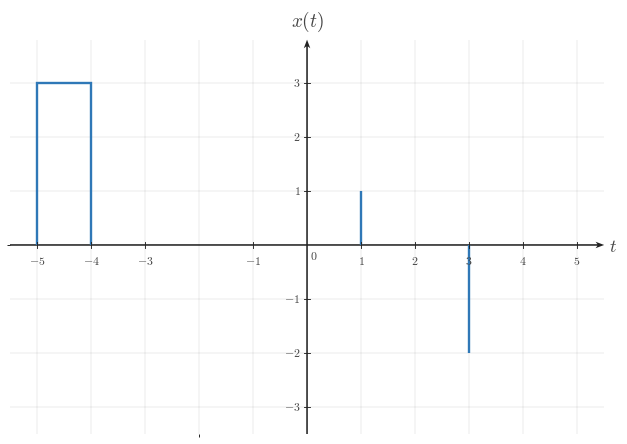

Generate this figure with matplotlib: (Note: this script raises an exception after producing the figure.)

from __future__ import annotations

from pathlib import Path

import matplotlib as mpl
import matplotlib.pyplot as plt
import numpy as np
from matplotlib.ticker import MultipleLocator

BACKGROUND_COLOR = "white"
CANONICAL_DPI = 300
PX_PER_DATA_UNIT = 150
MARGIN_LEFT_PX = 115
MARGIN_RIGHT_PX = 120
MARGIN_BOTTOM_PX = 95
MARGIN_TOP_PX = 110

def configure_matplotlib():
    mpl.rcParams.update(
        {
            "mathtext.fontset": "cm",
            "font.family": "serif",
            "figure.facecolor": BACKGROUND_COLOR,
            "axes.facecolor": BACKGROUND_COLOR,
            "savefig.facecolor": BACKGROUND_COLOR,
            "axes.grid": False,
        }
    )

configure_matplotlib()

def px_to_pt(px):
    return px * 72 / CANONICAL_DPI

def px_to_data(px):
    return px / PX_PER_DATA_UNIT

SIGNAL_COLOR = "#2f78b7"
AXIS_COLOR = "#222222"
LABEL_COLOR = "#444444"
TICK_LABEL_COLOR = "#444444"
GRID_COLOR = "#000000"

SIGNAL_LW = px_to_pt(7.1)
AXIS_LW = px_to_pt(4.3)
TICK_LW = px_to_pt(2.7)
GRID_LW = px_to_pt(1.3)

TICK_LABEL_SIZE = px_to_pt(35.6)
AXIS_LABEL_SIZE = px_to_pt(53.3)
TOP_LABEL_SIZE = px_to_pt(57.8)
ANNOTATION_SIZE = px_to_pt(33.3)

TICK_HALF_LEN = px_to_data(8.25)
X_TICK_LABEL_Y = -px_to_data(24)
Y_TICK_LABEL_X = px_to_data(18)
ORIGIN_LABEL_X = px_to_data(9)
ORIGIN_LABEL_Y = -px_to_data(12)
X_AXIS_LABEL_X_PAD = px_to_data(15)
X_AXIS_LABEL_Y = -px_to_data(4.5)
Y_AXIS_LABEL_Y_PAD = px_to_data(18)

AXIS_ARROW_SHAFT_WIDTH_DATA = px_to_data(4.3)

AXIS_ARROW_KW = dict(
    angles="xy",
    scale_units="xy",
    scale=1,
    units="xy",
    width=AXIS_ARROW_SHAFT_WIDTH_DATA,
    headwidth=4.2,
    headlength=5.5,
    headaxislength=4.3,
    color=AXIS_COLOR,
    pivot="tail",
    clip_on=False,
)

def make_ct_signal_figure(xlim, ylim, *, dpi=CANONICAL_DPI):
    x_range = xlim[1] - xlim[0]
    y_range = ylim[1] - ylim[0]
    axes_w_px = x_range * PX_PER_DATA_UNIT
    axes_h_px = y_range * PX_PER_DATA_UNIT
    fig_w_px = MARGIN_LEFT_PX + axes_w_px + MARGIN_RIGHT_PX
    fig_h_px = MARGIN_BOTTOM_PX + axes_h_px + MARGIN_TOP_PX
    fig, ax = plt.subplots(
        figsize=(fig_w_px / dpi, fig_h_px / dpi),
        dpi=dpi,
        facecolor=BACKGROUND_COLOR,
        constrained_layout=True,
    )
    return fig, ax

def make_two_panel_ct_signal_figure(xlim, ylim, *, gap_px=46, dpi=CANONICAL_DPI):
    x_range = xlim[1] - xlim[0]
    y_range = ylim[1] - ylim[0]
    axes_w_px = x_range * PX_PER_DATA_UNIT
    axes_h_px = y_range * PX_PER_DATA_UNIT
    fig_w_px = MARGIN_LEFT_PX + 2 * axes_w_px + gap_px + MARGIN_RIGHT_PX
    fig_h_px = MARGIN_BOTTOM_PX + axes_h_px + MARGIN_TOP_PX
    fig, axes = plt.subplots(
        1,
        2,
        figsize=(fig_w_px / dpi, fig_h_px / dpi),
        dpi=dpi,
        facecolor=BACKGROUND_COLOR,
        constrained_layout=True,
    )
    return fig, axes

def math_label(value):
    if isinstance(value, str):
        return value
    numeric = float(value)
    rounded = round(numeric)
    if np.isclose(numeric, rounded):
        return rf"${int(rounded)}$"
    return rf"${numeric:g}$"

def setup_ct_signal_axes(
    ax,
    *,
    xlim,
    ylim,
    xticks,
    yticks,
    x_axis_label=r"$t$",
    y_axis_label=r"$x(t)$",
    show_grid=True,
    show_origin=True,
    y_tick_label_side="left",
    x_minor_grid_step=1,
    y_minor_grid_step=1,
    equal_aspect=True,
):
    ax.set_xlim(*xlim)
    ax.set_ylim(*ylim)
    if equal_aspect:
        ax.set_aspect("equal", adjustable="box")
    ax.set_xticks(xticks)
    ax.set_yticks(yticks)
    ax.xaxis.set_minor_locator(MultipleLocator(x_minor_grid_step))
    ax.yaxis.set_minor_locator(MultipleLocator(y_minor_grid_step))
    if show_grid:
        ax.grid(True, which="both", linewidth=GRID_LW, alpha=0.18, color=GRID_COLOR)
        ax.set_axisbelow(True)
    for spine in ax.spines.values():
        spine.set_visible(False)
    ax.tick_params(left=False, bottom=False, labelleft=False, labelbottom=False)
    x_axis_start, x_axis_end = xlim
    y_axis_start, y_axis_end = ylim
    ax.quiver(x_axis_start, 0, x_axis_end - x_axis_start, 0, **AXIS_ARROW_KW)
    ax.quiver(0, y_axis_start, 0, y_axis_end - y_axis_start, **AXIS_ARROW_KW)
    for t in xticks:
        if abs(t) < 1e-12:
            continue
        ax.plot([t, t], [-TICK_HALF_LEN, TICK_HALF_LEN], color=AXIS_COLOR, lw=TICK_LW, zorder=5)
        ax.text(
            t,
            X_TICK_LABEL_Y,
            math_label(t),
            fontsize=TICK_LABEL_SIZE,
            ha="center",
            va="top",
            color=TICK_LABEL_COLOR,
            zorder=6,
        )
    for y in yticks:
        if abs(y) < 1e-12:
            continue
        ax.plot([-TICK_HALF_LEN, TICK_HALF_LEN], [y, y], color=AXIS_COLOR, lw=TICK_LW, zorder=5)
        if y_tick_label_side == "right":
            ax.text(
                Y_TICK_LABEL_X,
                y,
                math_label(y),
                fontsize=TICK_LABEL_SIZE,
                ha="left",
                va="center",
                color=TICK_LABEL_COLOR,
                zorder=6,
            )
        else:
            ax.text(
                -Y_TICK_LABEL_X,
                y,
                math_label(y),
                fontsize=TICK_LABEL_SIZE,
                ha="right",
                va="center",
                color=TICK_LABEL_COLOR,
                zorder=6,
            )
    if show_origin:
        ax.text(
            ORIGIN_LABEL_X,
            ORIGIN_LABEL_Y,
            r"$0$",
            fontsize=TICK_LABEL_SIZE,
            ha="left",
            va="top",
            color=TICK_LABEL_COLOR,
            zorder=6,
        )
    if x_axis_label is not None:
        ax.text(
            x_axis_end + X_AXIS_LABEL_X_PAD,
            X_AXIS_LABEL_Y,
            x_axis_label,
            fontsize=AXIS_LABEL_SIZE,
            ha="left",
            va="center",
            color=LABEL_COLOR,
            clip_on=False,
        )
    if y_axis_label is not None:
        ax.text(
            0,
            y_axis_end + Y_AXIS_LABEL_Y_PAD,
            y_axis_label,
            fontsize=TOP_LABEL_SIZE,
            ha="center",
            va="bottom",
            color=LABEL_COLOR,
            clip_on=False,
        )

def draw_spike(ax, t, height, *, base=0.0):
    ax.plot(
        [t, t],
        [base, height],
        color=SIGNAL_COLOR,
        linewidth=SIGNAL_LW,
        solid_capstyle="butt",
        solid_joinstyle="miter",
        zorder=4,
    )

def draw_pulse(ax, start, end, height, *, base=0.0):
    ax.plot(
        [start, start, end, end],
        [base, height, height, base],
        color=SIGNAL_COLOR,
        linewidth=SIGNAL_LW,
        solid_capstyle="butt",
        solid_joinstyle="miter",
        zorder=4,
    )

def draw_segment(ax, points):
    pts = np.asarray(points, dtype=float)
    ax.plot(
        pts[:, 0],
        pts[:, 1],
        color=SIGNAL_COLOR,
        linewidth=SIGNAL_LW,
        solid_capstyle="butt",
        solid_joinstyle="miter",
        zorder=4,
    )

def draw_component(ax, component):
    kind = component["kind"]
    if kind == "spike":
        draw_spike(ax, component["t"], component["height"], base=component.get("base", 0.0))
    elif kind == "pulse":
        draw_pulse(ax, component["start"], component["end"], component["height"], base=component.get("base", 0.0))
    elif kind == "segment":
        draw_segment(ax, component["points"])
    else:
        raise ValueError(f"Unknown component kind: {kind}")

def draw_components(ax, components):
    for component in components:
        draw_component(ax, component)

def draw_texts(ax, texts):
    for text in texts:
        ax.text(
            text["x"],
            text["y"],
            text["text"],
            fontsize=text.get("fontsize", ANNOTATION_SIZE),
            ha=text.get("ha", "center"),
            va=text.get("va", "bottom"),
            color=text.get("color", LABEL_COLOR),
            clip_on=text.get("clip_on", False),
            zorder=text.get("zorder", 7),
        )

def save_figure(fig, output_path, *, dpi=CANONICAL_DPI):
    output_path = Path(output_path)
    output_path.parent.mkdir(parents=True, exist_ok=True)
    fig.savefig(
        output_path,
        dpi=dpi,
        facecolor=BACKGROUND_COLOR,
        bbox_inches="tight",
    )
    plt.close(fig)

def render(spec):
    layout = spec["layout"]
    if layout == "single":
        fig, ax = make_ct_signal_figure(spec["xlim"], spec["ylim"])
        setup_ct_signal_axes(
            ax,
            xlim=spec["xlim"],
            ylim=spec["ylim"],
            xticks=spec["xticks"],
            yticks=spec["yticks"],
            x_axis_label=spec.get("x_label", r"$t$"),
            y_axis_label=spec.get("y_label", r"$x(t)$"),
            show_grid=spec.get("show_grid", True),
            show_origin=spec.get("show_origin", True),
            y_tick_label_side=spec.get("y_tick_label_side", "left"),
            x_minor_grid_step=spec.get("x_minor_grid_step", 1),
            y_minor_grid_step=spec.get("y_minor_grid_step", 1),
            equal_aspect=spec.get("equal_aspect", True),
        )
        draw_components(ax, spec.get("components", []))
        draw_texts(ax, spec.get("texts", []))
    elif layout == "two-panel":
        fig, axes = make_two_panel_ct_signal_figure(spec["xlim"], spec["ylim"], gap_px=spec.get("gap_px", 46))
        for ax, panel in zip(axes, (spec["left"], spec["right"])):
            setup_ct_signal_axes(
                ax,
                xlim=spec["xlim"],
                ylim=spec["ylim"],
                xticks=spec["xticks"],
                yticks=spec["yticks"],
                x_axis_label=panel.get("x_label", r"$t$"),
                y_axis_label=panel.get("y_label", r"$x(t)$"),
                show_grid=spec.get("show_grid", True),
                show_origin=spec.get("show_origin", True),
                y_tick_label_side=panel.get("y_tick_label_side", spec.get("y_tick_label_side", "left")),
                x_minor_grid_step=spec.get("x_minor_grid_step", 1),
                y_minor_grid_step=spec.get("y_minor_grid_step", 1),
                equal_aspect=spec.get("equal_aspect", True),
            )
            draw_components(ax, panel.get("components", []))
            draw_texts(ax, panel.get("texts", []))
    else:
        raise ValueError(f"Unknown layout: {layout}")
    save_figure(fig, spec["output_path"])


SPEC = {'layout': 'single',
 'output_path': '/home/jake/Developer/MA/PIPELINE/Electrical-and-Computer-Engineering/2-Build-Lessons/4-Image-Generation/1-Outputs/Continuous-Time-Signal-Processing/3.3--time-reversal-and-combined-operations-Images/images/l002-s004-qg-q002-choice-b-q002-choice-b.png',
 'xlim': [-5.5, 5.5],
 'ylim': [-3.5, 3.8],
 'xticks': [-5, -4, -3, -1, 0, 1, 2, 3, 4, 5],
 'yticks': [-3, -2, -1, 1, 2, 3],
 'components': [{'kind': 'spike', 't': 1, 'height': 1, 'base': 0.0},
                {'kind': 'spike', 't': 3, 'height': -2, 'base': 0.0},
                {'kind': 'pulse', 'start': -5, 'end': -4, 'height': 3, 'base': 0.0}],
 'texts': [],
 'template': 'multi-feature-reflection-plot',
 'notes': ['only the pulse is reflected'],
 'y_label': '$x(t)$',
 'y_tick_label_side': 'left',
 'show_grid': True,
 'show_origin': True,
 'equal_aspect': True}

render(SPEC)
